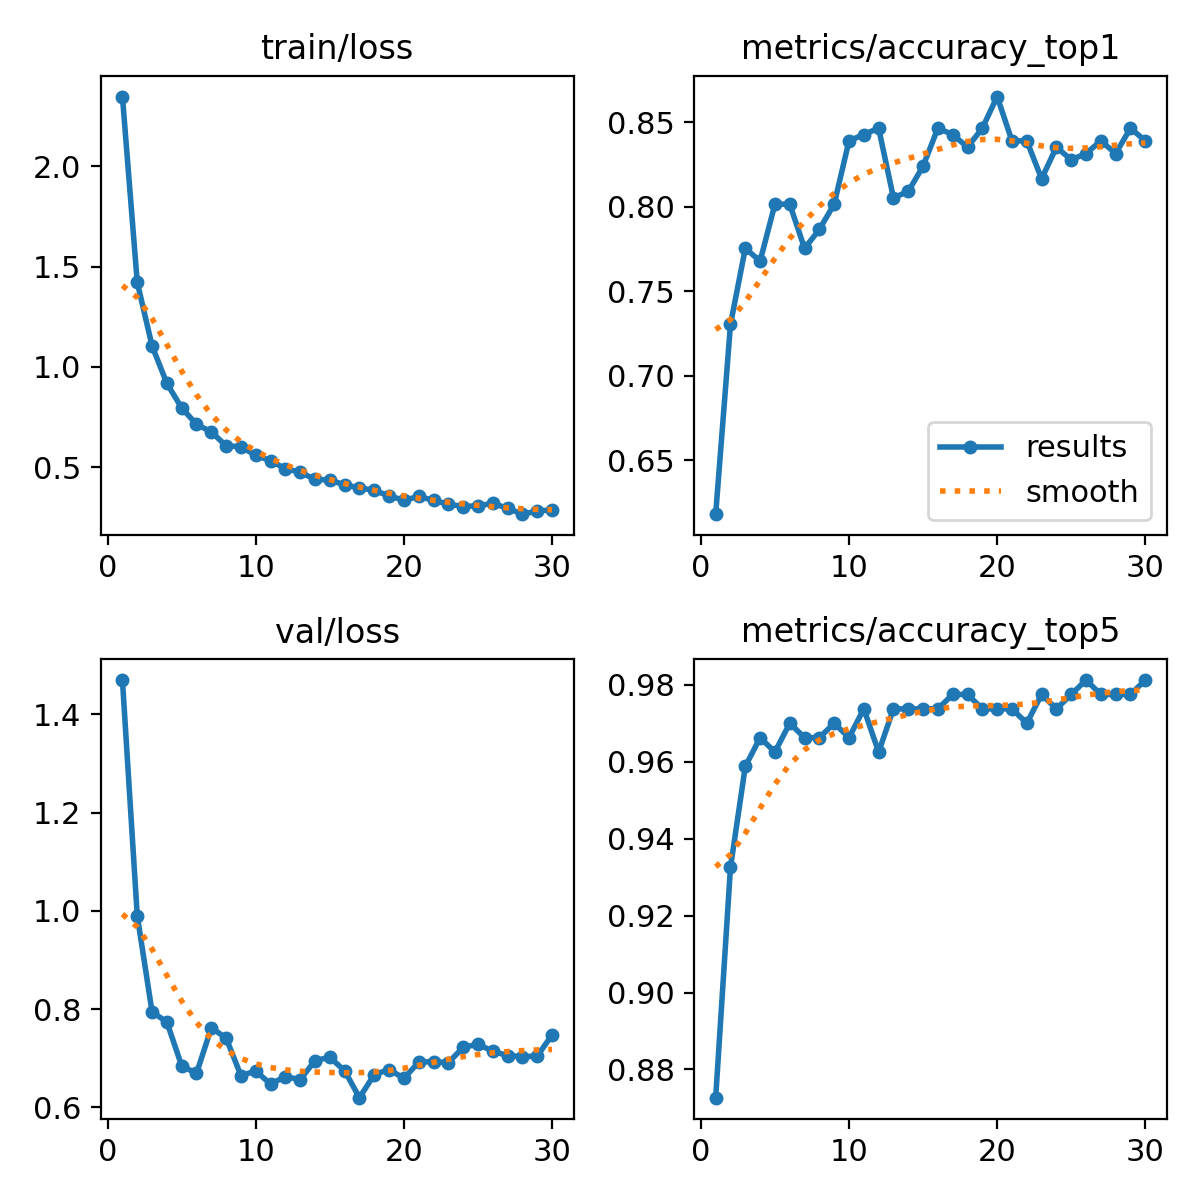

The table this chart was drawn from, first rows:
epoch, time, train/loss, metrics/accuracy_top1, metrics/accuracy_top5, val/loss, lr/pg0, lr/pg1, lr/pg2
1, 117, 2.347, 0.618, 0.8727, 1.47, 8.97097e-05, 8.97097e-05, 8.97097e-05
2, 234.9, 1.422, 0.7303, 0.9326, 0.9904, 0.0001738, 0.0001738, 0.0001738
3, 353.3, 1.105, 0.7753, 0.9588, 0.7944, 0.0002519, 0.0002519, 0.0002519
4, 464.8, 0.9178, 0.7678, 0.9663, 0.7737, 0.0002433, 0.0002433, 0.0002433
5, 602.9, 0.7955, 0.8015, 0.9626, 0.6845, 0.0002344, 0.0002344, 0.0002344
6, 762.1, 0.7138, 0.8015, 0.97, 0.6691, 0.0002255, 0.0002255, 0.0002255
7, 895.4, 0.6761, 0.7753, 0.9663, 0.762, 0.0002165, 0.0002165, 0.0002165
8, 1007, 0.6067, 0.7865, 0.9663, 0.741, 0.0002076, 0.0002076, 0.0002076
9, 1107, 0.6021, 0.8015, 0.97, 0.6647, 0.0001987, 0.0001987, 0.0001987
10, 1210, 0.559, 0.8389, 0.9663, 0.6739, 0.0001898, 0.0001898, 0.0001898
11, 1312, 0.5326, 0.8427, 0.9738, 0.6476, 0.0001809, 0.0001809, 0.0001809
12, 1412, 0.4925, 0.8464, 0.9626, 0.6628, 0.000172, 0.000172, 0.000172
13, 1511, 0.4754, 0.8052, 0.9738, 0.6565, 0.0001631, 0.0001631, 0.0001631
14, 1609, 0.4395, 0.809, 0.9738, 0.6953, 0.0001542, 0.0001542, 0.0001542
15, 1706, 0.4367, 0.824, 0.9738, 0.702, 0.0001453, 0.0001453, 0.0001453
16, 1803, 0.4117, 0.8464, 0.9738, 0.6745, 0.0001364, 0.0001364, 0.0001364
17, 1906, 0.3976, 0.8427, 0.9775, 0.6198, 0.0001274, 0.0001274, 0.0001274
18, 2004, 0.3842, 0.8352, 0.9775, 0.6667, 0.0001185, 0.0001185, 0.0001185
19, 2110, 0.3571, 0.8464, 0.9738, 0.6771, 0.0001096, 0.0001096, 0.0001096
20, 2212, 0.3354, 0.8652, 0.9738, 0.6592, 0.0001007, 0.0001007, 0.0001007
21, 2316, 0.3546, 0.8389, 0.9738, 0.692, 9.18e-05, 9.18e-05, 9.18e-05
22, 2419, 0.335, 0.8389, 0.97, 0.6931, 8.289e-05, 8.289e-05, 8.289e-05
23, 2527, 0.316, 0.8165, 0.9775, 0.691, 7.398e-05, 7.398e-05, 7.398e-05
24, 2636, 0.3041, 0.8352, 0.9738, 0.7221, 6.507e-05, 6.507e-05, 6.507e-05
25, 2735, 0.3084, 0.8277, 0.9775, 0.7286, 5.616e-05, 5.616e-05, 5.616e-05
26, 2835, 0.3197, 0.8315, 0.9813, 0.7142, 4.725e-05, 4.725e-05, 4.725e-05
27, 2935, 0.2957, 0.8389, 0.9775, 0.7052, 3.834e-05, 3.834e-05, 3.834e-05
28, 3030, 0.2661, 0.8315, 0.9775, 0.7035, 2.943e-05, 2.943e-05, 2.943e-05
29, 3133, 0.2818, 0.8464, 0.9775, 0.7042, 2.052e-05, 2.052e-05, 2.052e-05
30, 3233, 0.2871, 0.8389, 0.9813, 0.7476, 1.161e-05, 1.161e-05, 1.161e-05
